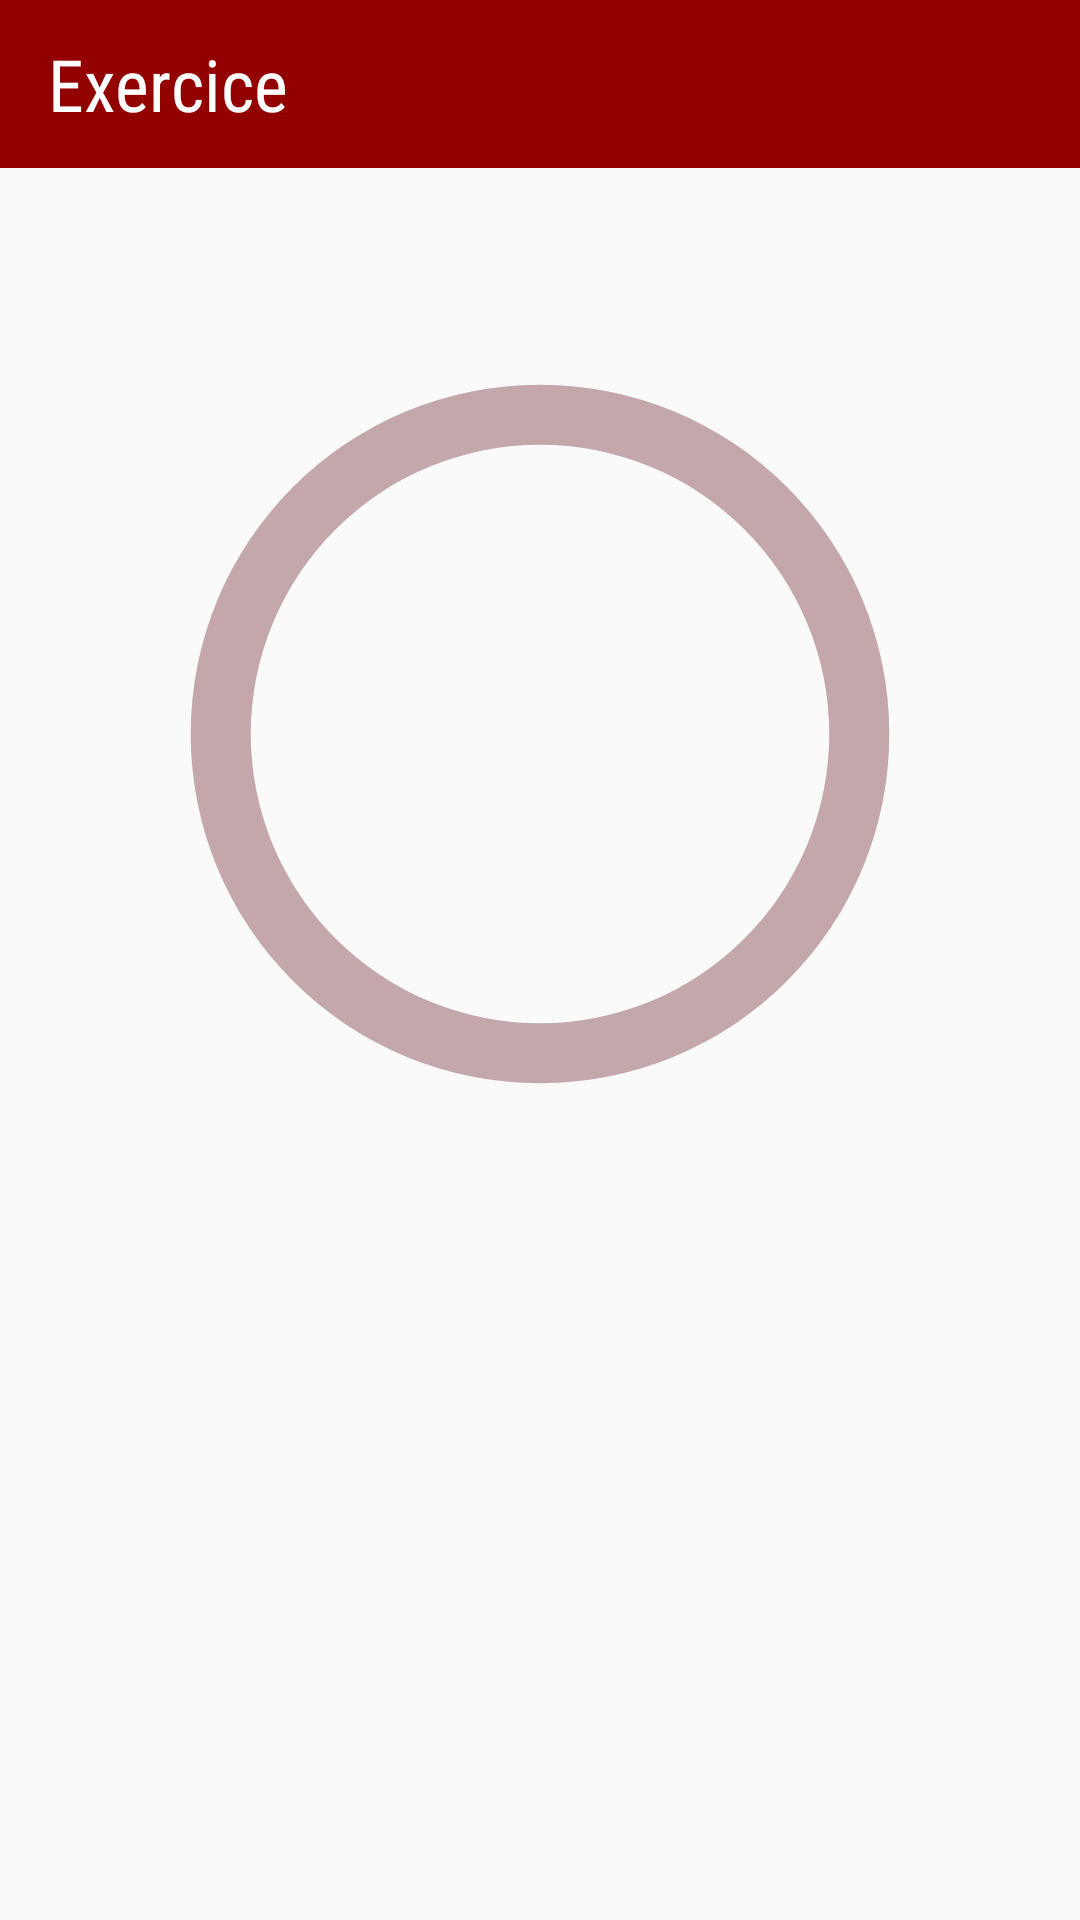

This screen was rendered from an Android layout file. Write that file and the resources it references.
<!-- AndroidManifest.xml: application theme AppTheme -->
<!-- res/layout/activity_count_exercise.xml -->
<?xml version="1.0" encoding="utf-8"?>
<android.support.v7.widget.LinearLayoutCompat xmlns:android="http://schemas.android.com/apk/res/android"
    xmlns:app="http://schemas.android.com/apk/res-auto"
    xmlns:tools="http://schemas.android.com/tools"
    android:id="@+id/container"
    android:layout_width="match_parent"
    android:layout_height="match_parent"
    tools:context=".CountExercise"
    android:orientation="vertical">

    <android.support.v7.widget.Toolbar
        android:id="@+id/toolbarProfil"
        android:layout_width="match_parent"
        android:layout_height="56dp"
        android:background="@color/colorPrimary">

        <TextView
            android:layout_width="match_parent"
            android:layout_height="match_parent"
            android:fontFamily="sans-serif-condensed"
            android:gravity="center_vertical"
            android:text="Exercice"
            android:textColor="@android:color/background_light"
            android:textSize="24sp"
            tools:ignore="HardcodedText"
            tools:layout_editor_absoluteX="16dp" />
    </android.support.v7.widget.Toolbar>

    <TextView
        android:id="@+id/id_nameEx"
        android:layout_width="match_parent"
        android:layout_height="wrap_content"
        tools:layout_editor_absoluteX="192dp"
        tools:layout_editor_absoluteY="209dp"
        android:layout_centerInParent="true"
        android:gravity="center"
        android:textSize="25sp"
        android:paddingTop="20dp"/>

    <RelativeLayout
        android:layout_width="wrap_content"
        android:layout_height="wrap_content"
        android:gravity="center_horizontal">

        <ProgressBar
            android:id="@+id/progressBarCircle"
            style="?android:attr/progressBarStyleHorizontal"
            android:layout_width="270dp"
            android:layout_height="270dp"
            android:background="@drawable/drawable_circle_dark"
            android:layout_centerInParent="true"
            android:indeterminate="false"
            android:max="100"
            android:progress="100"
            android:progressDrawable="@drawable/drawable_circle"
            android:rotation="-90" />

        <TextView
            android:id="@+id/id_count"
            android:layout_width="match_parent"
            android:layout_height="wrap_content"
            tools:layout_editor_absoluteX="192dp"
            tools:layout_editor_absoluteY="89dp"
            android:textSize="25sp"
            android:gravity="center"
            android:layout_centerInParent="true"/>

    </RelativeLayout>


</android.support.v7.widget.LinearLayoutCompat>
<!-- resources referenced by this layout -->
<resources>
  <color name="colorPrimary">#920000</color>
  <!-- drawable drawable_circle (drawable) -->
  <?xml version="1.0" encoding="utf-8"?>
  <shape xmlns:android="http://schemas.android.com/apk/res/android"
      android:innerRadiusRatio="2.8"
      android:shape="ring"
      android:thickness="20dp"
      android:useLevel="true">
      <solid android:color="#c3a7aa" />
  </shape>
  <!-- drawable drawable_circle_dark (drawable) -->
  <?xml version="1.0" encoding="utf-8"?>
  <shape xmlns:android="http://schemas.android.com/apk/res/android"
      android:innerRadiusRatio="2.8"
      android:shape="ring"
      android:thickness="20dp"
      android:useLevel="false">
  
      <solid android:color="#1212" />
  
  </shape>
  <style name="AppTheme" parent="Theme.AppCompat.Light.NoActionBar">
          
          <item name="colorPrimary">@color/colorPrimary</item>
          <item name="colorPrimaryDark">@color/colorPrimaryDark</item>
          <item name="colorAccent">@color/colorAccent</item>
      </style>
  <color name="colorPrimaryDark">#303F9F</color>
  <color name="colorAccent">#ffffff</color>
</resources>
